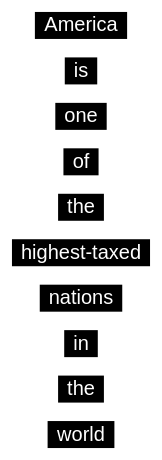
D3 v3 page, settled after 360 driven frames (6 s of simulated time); the page loaded 1 data file(s).



var width = 960,
    height = 500;

/* ************* INIT NOUNS ****** */
var nouns = [];
d3.text('nouns.txt')
    .get(function(error, rows) { 
        nouns = rows.split('\n');
        for(var i in nouns){
           if(nouns[i].substring(0, 2) === '//') {
                nouns.splice(i,1);
                break;
            }
        }
        console.log(nouns);
        nouns = 'America is one of the highest-taxed nations in the world'.split(' ');
        initNames();
    });

var numberOfTexts = 10;

var y = d3.scale.linear()
    .domain([0,numberOfTexts+1])
    .range([0,height]);

var x = d3.scale.linear()
        .domain([0,width])
        .range([0,numberOfTexts+1]);

var temp = d3.range(numberOfTexts).map(function(d,i) {
    return { x: x(i)*100, y: 40}
});
console.log(temp);

var texts = d3.range(numberOfTexts).map(function(d,i) {
    return { x: width/2, y: y(i+1)}
});

/* ************ SVG ************ */    
var svg = d3.select("body").append("svg")
    .attr("width", width)
    .attr("height", height);

var g = svg.selectAll("g")
    .data(texts)
  .enter().append("g");

g.append("rect"); // placeholder for background rect, position and size will be defined later

g.append("text") // content of text will be defined later
    .attr("x", function(d) { return d.x; })
    .attr("y", function(d) { return d.y; })
    .attr("fill", "#FFF")
    .attr("text-anchor", "middle");

function initNames() {

    svg.selectAll("text").text(function(d, i) {
        return nouns[i];
    });

    svg.selectAll("text").each(function(d, i) {
        texts[i].bb = this.getBBox(); // get bounding box of text field and store it in texts array
    });

    var paddingLeftRight = 18; 
    var paddingTopBottom = 5;

    svg.selectAll("rect")
        .attr("x", function(d) { return d.x - d.bb.width/2 - paddingLeftRight/2; })
        .attr("y", function(d) { return d.y - d.bb.height + paddingTopBottom/2;  })
        .attr("width", function(d) { return d.bb.width + paddingLeftRight; })
        .attr("height", function(d) { return d.bb.height + paddingTopBottom; });
}



### data: nouns.txt
aardvark
air
airplane
airport
alarm
alligator
alphabet
ambulance
animal
ankle
army
answer
ant
antelope
apple
arm
armchair
arrow
asparagus
baby
back
backbone
bacon
badge
badger
bag
bagpipe
bait
bakery
ball
balloon
bamboo
banana
band
bandana
bangle
banjo
bank
baseball
basket
basketball
bat
bath
bathroom
bathtub
battery
battle
bay
beach
bead
bean
bear
beard
beast
beat
beauty
beaver
bed
bedroom
bee
beef
... 50 more rows